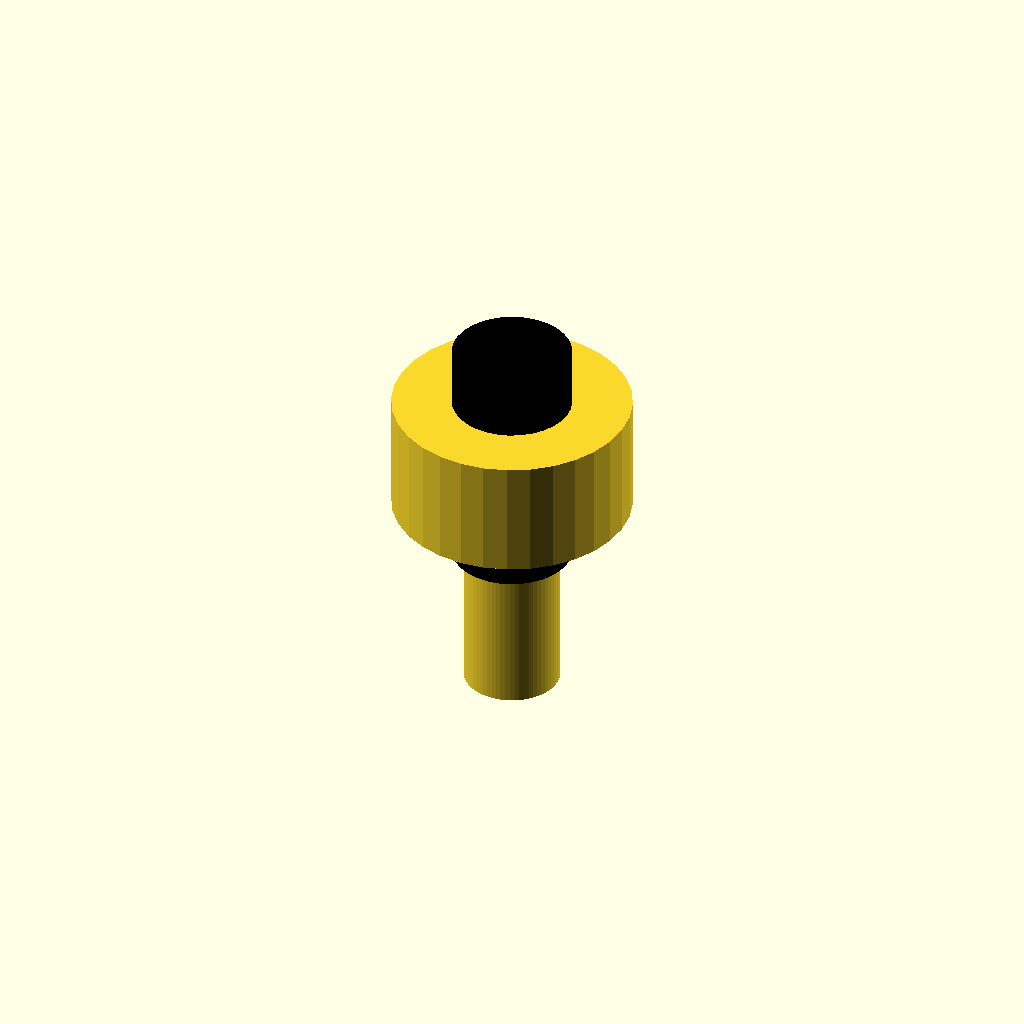
Cell 1: the model at its default parameters.
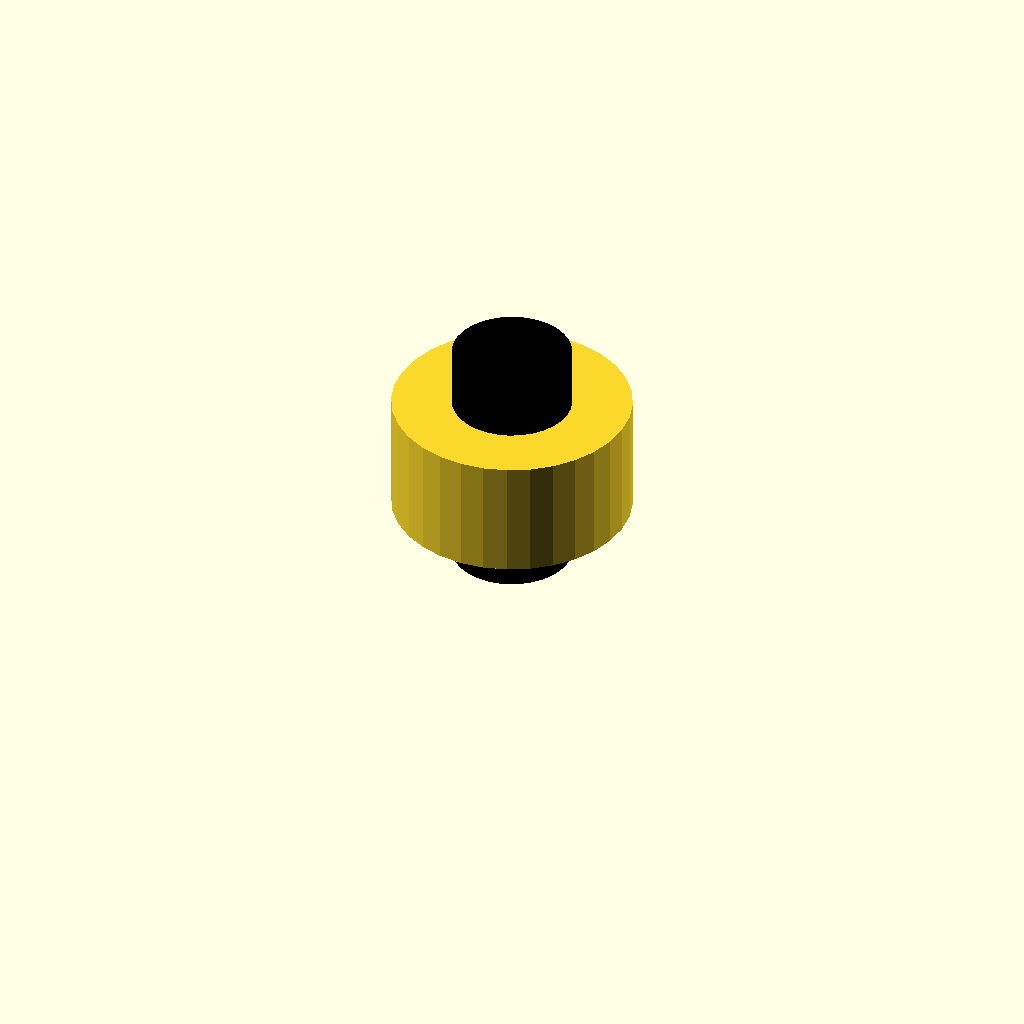
Cell 2 — length_under_head_mm set to 0.5, the other parameters unchanged.
One fixed orthographic camera (rotation 55°, 0°, 25°; colour scheme Cornfield) for every cell.
Source of the model, results/nopscadlib/ablations/no_multiview/scad/screw__M4_cap_screw.scad:
// Parameters
thread_nominal_diameter_mm = 4; //[2:8:0.1]
length_under_head_mm = 10; //[5:20:0.5]
head_diameter_mm = 7; //[3.5:14:0.1]
head_height_mm = 4; //[2:8:0.1]
thread_pitch_mm = 0.7; //[0.35:1.4:0.05]
thread_length_mm = 10; //[5:20:0.5]
shank_diameter_mm = 4; //[2:8:0.1]
socket_af_mm = 3; //[2:6:0.1]
socket_depth_mm = 2.5; //[1.5:5:0.1]
under_head_chamfer_height_mm = 0.6; //[0.3:1.2:0.05]
thread_runout_length_mm = 1.2; //[0.6:2.4:0.1]
overlap_mm = 0.8; //[0.2:2:0.1]
eps_mm = 0.2; //[0.05:0.5:0.05]

// Pin Socket - Custom detailed geometry
module pin_socket() {
  color("Silver") {
    // Simple representation of a pin socket
    cylinder(d=2, h=5, center=true, $fn=32);
  }
}

// Screw And Washer - Custom detailed geometry
module screw_and_washer() {
  color("DimGray") {
    // Simple representation of a screw with washer
    union() {
      cylinder(d=shank_diameter_mm, h=2, center=true, $fn=32);
      translate([0, 0, -1]) cylinder(d=shank_diameter_mm + 2, h=1, center=true, $fn=32);
    }
  }
}

// PCB Spacer - Custom detailed geometry
module pcb_spacer() {
  color("Black") {
    // Simple representation of a PCB spacer
    cylinder(d=5, h=10, center=true, $fn=32);
  }
}

// Buzzer - Custom detailed geometry
module buzzer() {
  color("Copper") {
    // Simple representation of a buzzer
    cylinder(d=10, h=5, center=true, $fn=32);
  }
}

// Main Screw with Hex Socket
module screw_with_hex_socket() {
  difference() {
    union() {
      // Cap Head
      translate([0, 0, 0])
        cylinder(r=head_diameter_mm/2, h=head_height_mm, center=true, $fn=64);
      
      // Threaded Shaft
      translate([0, 0, -head_height_mm/2 - length_under_head_mm/2 + overlap_mm])
        cylinder(r=shank_diameter_mm/2, h=length_under_head_mm, center=true, $fn=64);
      
      // Under Head Transition Fillet or Chamfer
      translate([0, 0, -head_height_mm/2 - under_head_chamfer_height_mm/2 + overlap_mm])
        cylinder(r1=head_diameter_mm/2, r2=shank_diameter_mm/2, h=under_head_chamfer_height_mm, center=true, $fn=64);
      
      // Thread Runout
      translate([0, 0, -head_height_mm/2 - under_head_chamfer_height_mm - thread_runout_length_mm/2 + overlap_mm])
        cylinder(r1=shank_diameter_mm/2, r2=shank_diameter_mm/2 - thread_pitch_mm*0.25, h=thread_runout_length_mm, center=true, $fn=64);
      
      // Pin Socket
      pin_socket();
      
      // Screw And Washer
      screw_and_washer();
      
      // PCB Spacer
      pcb_spacer();
      
      // Buzzer
      buzzer();
    }
    
    // Hex Socket Recess
    translate([0, 0, head_height_mm/2 - (socket_depth_mm + eps_mm)/2])
      cylinder(r=socket_af_mm/(2*cos(30)), h=socket_depth_mm + eps_mm, center=true, $fn=6);
  }
}

// Assembly
module assembly() {
  screw_with_hex_socket();
}

assembly();
Parameter table extracted from the source (name, type, default, range or options):
thread_nominal_diameter_mm: number, default 4, range 0.1 to 2, step 8
length_under_head_mm: number, default 10, range 0.5 to 5, step 20
head_diameter_mm: number, default 7, range 0.1 to 3.5, step 14
head_height_mm: number, default 4, range 0.1 to 2, step 8
thread_pitch_mm: number, default 0.7, range 0.05 to 0.35, step 1.4
thread_length_mm: number, default 10, range 0.5 to 5, step 20
shank_diameter_mm: number, default 4, range 0.1 to 2, step 8
socket_af_mm: number, default 3, range 0.1 to 2, step 6
socket_depth_mm: number, default 2.5, range 0.1 to 1.5, step 5
under_head_chamfer_height_mm: number, default 0.6, range 0.05 to 0.3, step 1.2
thread_runout_length_mm: number, default 1.2, range 0.1 to 0.6, step 2.4
overlap_mm: number, default 0.8, range 0.1 to 0.2, step 2
eps_mm: number, default 0.2, range 0.05 to 0.05, step 0.5
